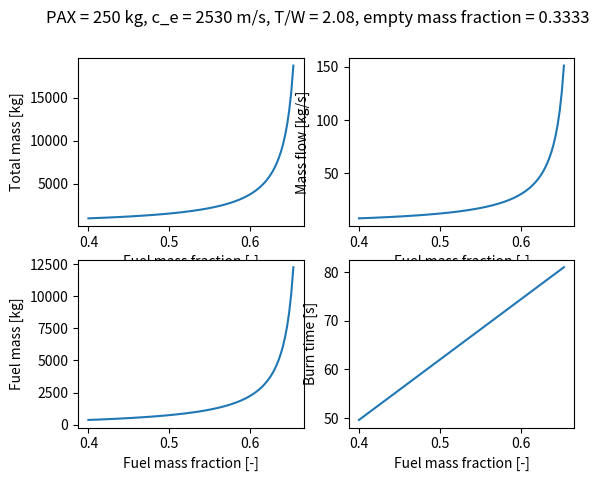

This figure's Python source:
#!/usr/bin/env python3

import numpy as np
import matplotlib.pyplot as plt

def main():
    g = 9.81
    ce = 2530 #[m/s]
    thrust_to_weight = 2.08
    empty_mass_frac = 0.3333
    PAX = 250

    fuel_fractions = np.linspace(0.4, 0.98*(1.0 - empty_mass_frac), 100)
    m_tot = []

    for fraction in fuel_fractions:
        m_tot.append(PAX/(1.0 - empty_mass_frac - fraction))

    m_dot = np.array(m_tot)*thrust_to_weight*g/ce
    m_fuel = []
    burn_time = []

    for i in range(len(m_tot)):
        m_fuel.append(m_tot[i]*fuel_fractions[i])
        burn_time.append(m_tot[i]*fuel_fractions[i]/m_dot[i])

    fig, axs = plt.subplots(nrows=2, ncols=2)

    axs[0][0].plot(fuel_fractions, m_tot)
    axs[0][0].set_xlabel('Fuel mass fraction [-]')
    axs[0][0].set_ylabel('Total mass [kg]')

    axs[0][1].plot(fuel_fractions, m_dot)
    axs[0][1].set_xlabel('Fuel mass fraction [-]')
    axs[0][1].set_ylabel('Mass flow [kg/s]')

    axs[1][0].plot(fuel_fractions, m_fuel)
    axs[1][0].set_xlabel('Fuel mass fraction [-]')
    axs[1][0].set_ylabel('Fuel mass [kg]')

    axs[1][1].plot(fuel_fractions, burn_time)
    axs[1][1].set_xlabel('Fuel mass fraction [-]')
    axs[1][1].set_ylabel('Burn time [s]')

    fig.suptitle('PAX = {} kg, c_e = {} m/s, T/W = {}, empty mass fraction = {}'.format(PAX, ce, thrust_to_weight, empty_mass_frac))

    plt.show()

    print(fuel_fractions[-1])

if __name__ == '__main__':
    main()
